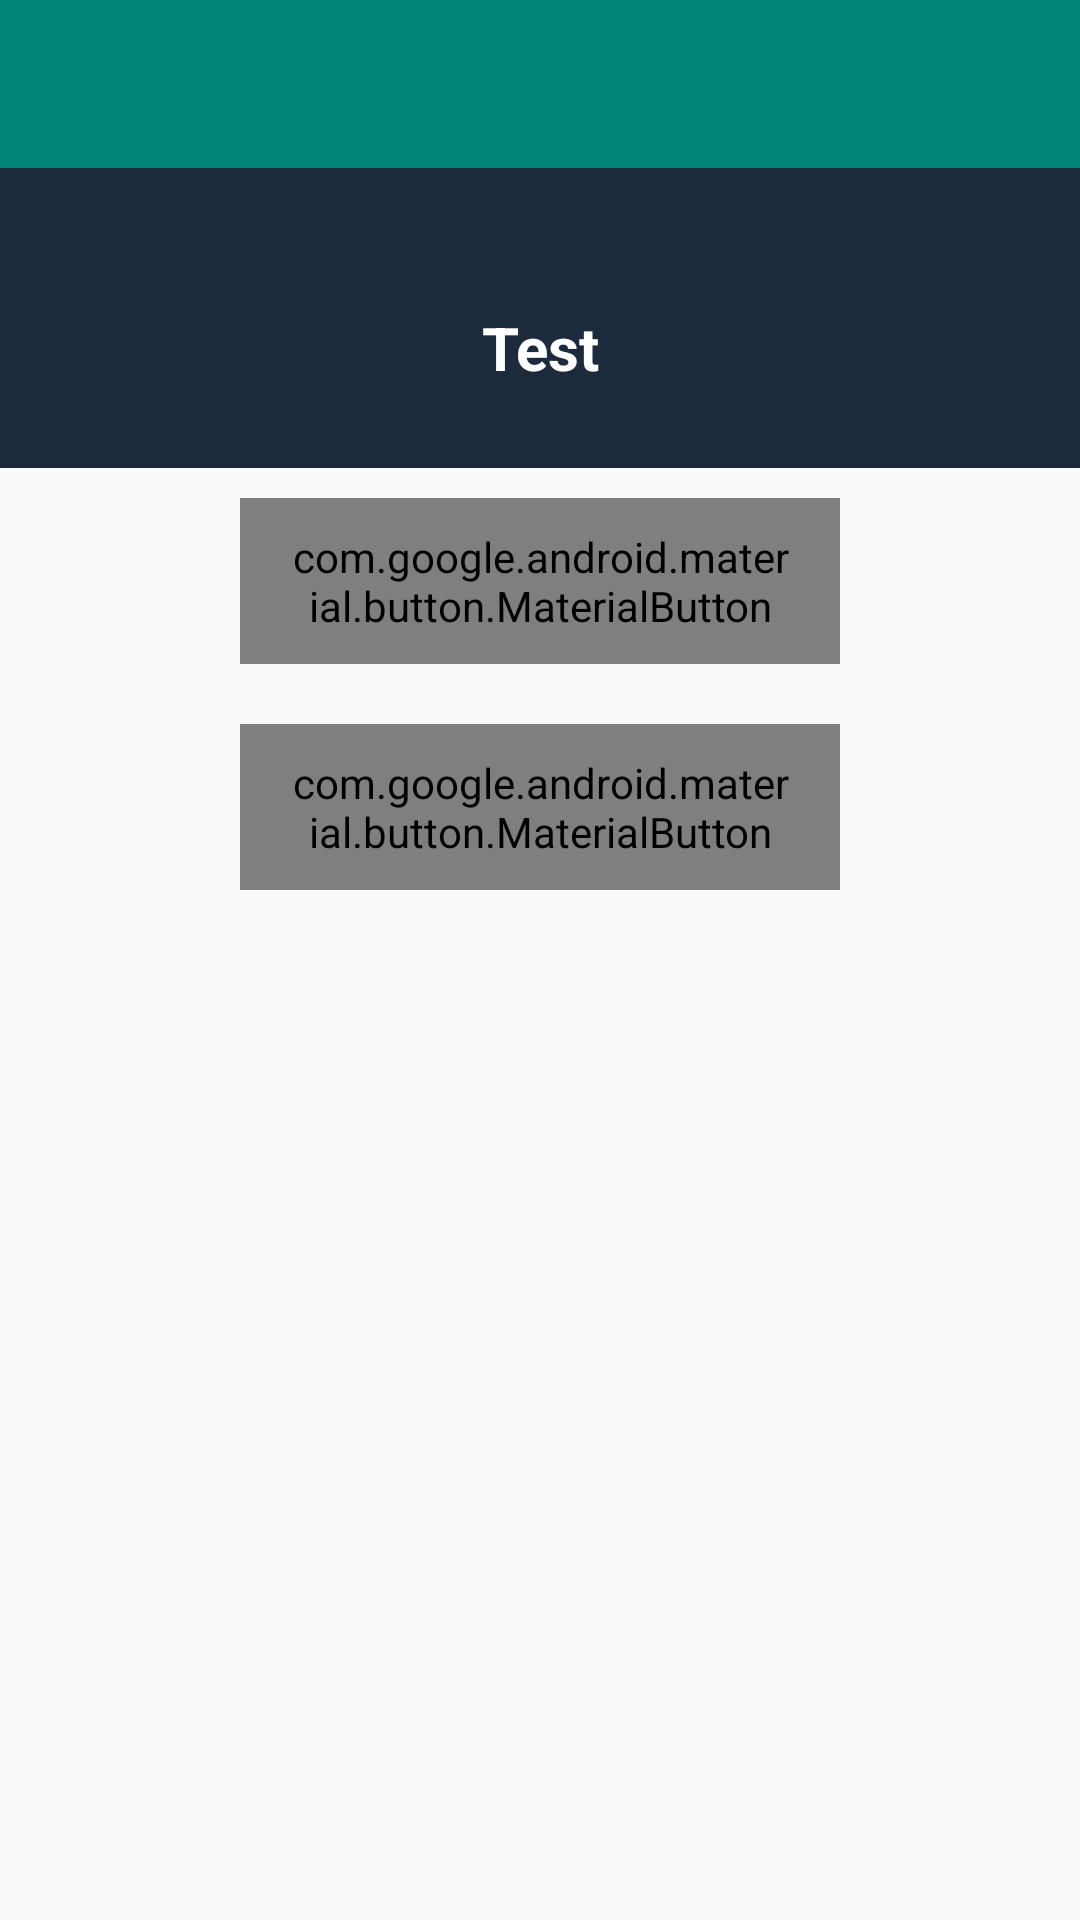

Layout XML and referenced resources for this Android screen:
<!-- AndroidManifest.xml: application theme AppTheme -->
<!-- res/layout/activity_my_test_demo.xml -->
<LinearLayout xmlns:android="http://schemas.android.com/apk/res/android"
    xmlns:app="http://schemas.android.com/apk/res-auto"
    xmlns:tools="http://schemas.android.com/tools"
    android:layout_width="match_parent"
    android:layout_height="match_parent"
    android:orientation="vertical">

    <androidx.appcompat.widget.Toolbar
        android:id="@+id/toolbar"
        android:layout_width="match_parent"
        android:layout_height="?attr/actionBarSize"
        android:background="?attr/colorPrimary"
        android:theme="@style/AppTheme.AppBarOverlay"
        app:popupTheme="@style/AppTheme.PopupOverlay" />

    <HorizontalScrollView
        android:layout_width="match_parent"
        android:layout_height="100dp"
        android:background="@color/notification_command"
        android:fillViewport="true"
        android:visibility="visible"
        android:paddingLeft="0dp"
        android:paddingRight="0dp"
        android:scrollbars="none">

        <TextView
            android:id="@+id/text_title"
            android:layout_width="wrap_content"
            android:layout_height="wrap_content"
            android:layout_centerHorizontal="true"
            android:layout_gravity="center_vertical|center"
            android:clickable="true"
            android:gravity="center|center_vertical"
            android:maxLines="1"
            android:paddingLeft="10dp"
            android:paddingTop="20dp"
            android:paddingRight="10dp"
            android:text="Test"
            android:textColor="@color/white"
            android:textSize="20sp"
            android:textStyle="bold" />

    </HorizontalScrollView>

    <com.google.android.material.button.MaterialButton
        android:id="@+id/btn_dialog"
        android:layout_width="200dp"
        android:layout_height="wrap_content"
        android:layout_gravity="center_horizontal"
        android:layout_margin="10dp"
        android:fontFamily="@font/roboto"
        android:gravity="center"
        android:padding="10dp"
        android:paddingStart="@dimen/padding"
        android:stateListAnimator="@xml/animate_scale"
        android:paddingEnd="@dimen/padding"
        android:text="Open Dialog"
        android:textAlignment="center"
        android:textColor="@android:color/white"
        android:textSize="21sp" />

    <com.google.android.material.button.MaterialButton
        android:id="@+id/btn_report_sos"
        android:layout_width="200dp"
        android:layout_height="wrap_content"
        android:layout_gravity="center_horizontal"
        android:layout_margin="10dp"
        android:fontFamily="@font/roboto"
        android:gravity="center"
        android:padding="10dp"
        android:paddingStart="@dimen/padding"
        android:paddingEnd="@dimen/padding"
        android:text="Report SOS"
        android:textAlignment="center"
        android:textColor="@android:color/white"
        android:textSize="21sp" />

</LinearLayout>
<!-- resources referenced by this layout -->
<resources>
  <color name="notification_command">#1b2b3c</color>
  <color name="white">#ffffff</color>
  <dimen name="padding">16dp</dimen>
  <style name="AppTheme.AppBarOverlay" parent="ThemeOverlay.AppCompat.Dark.ActionBar" />
  <style name="AppTheme.PopupOverlay" parent="ThemeOverlay.AppCompat.Light" />
  <style name="AppTheme" parent="Theme.AppCompat.Light.DarkActionBar">
          
          <item name="colorPrimary">@color/colorPrimary</item>
          <item name="colorPrimaryDark">@color/colorPrimaryDark</item>
          <item name="colorAccent">@color/colorAccent</item>
      </style>
  <color name="colorPrimary">#008577</color>
  <color name="colorPrimaryDark">#00574B</color>
  <color name="colorAccent">#D81B60</color>
</resources>
